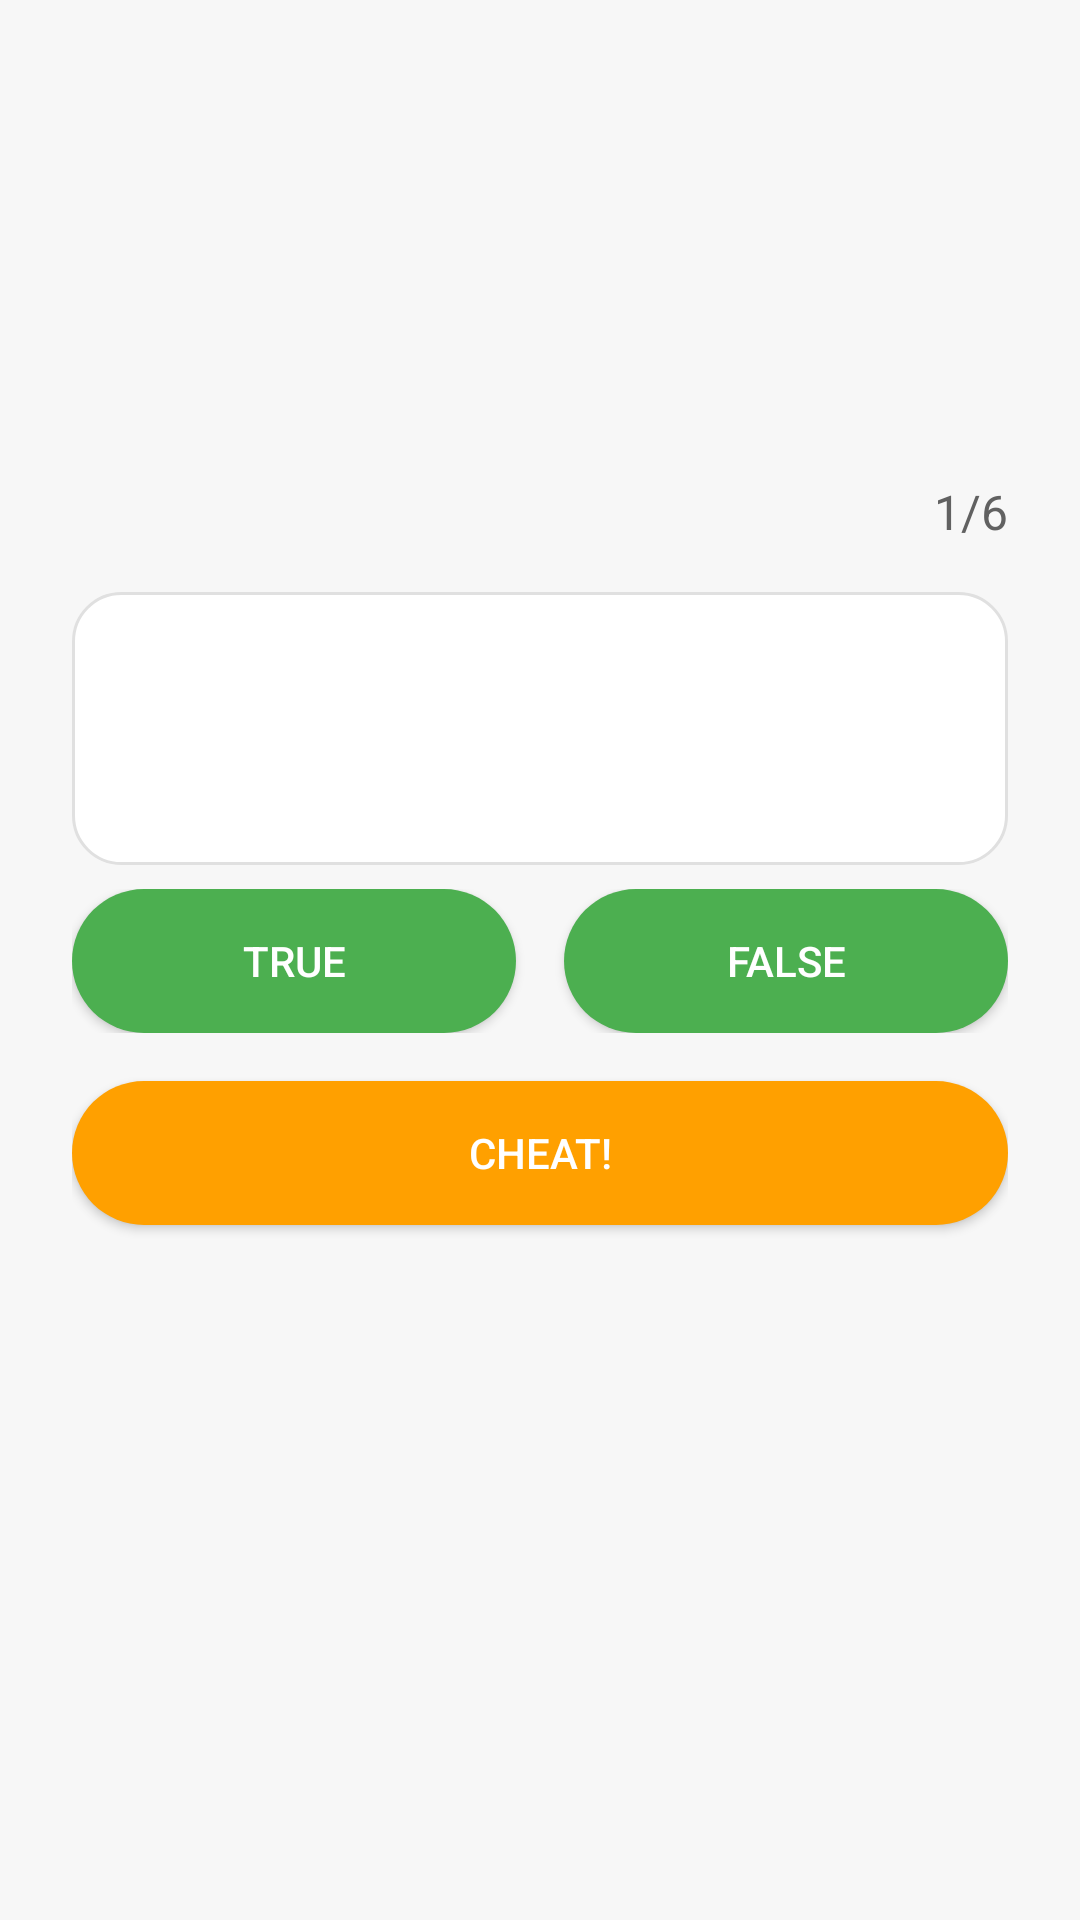

Reconstruct the res/layout file that produces this screen, plus the resources it refers to.
<!-- AndroidManifest.xml: application theme Theme.GeoQuiz -->
<!-- res/layout/activity_quiz.xml -->
<?xml version="1.0" encoding="utf-8"?>
<LinearLayout xmlns:android="http://schemas.android.com/apk/res/android"
    android:layout_width="match_parent"
    android:layout_height="match_parent"
    android:orientation="vertical"
    android:gravity="center"
    android:padding="24dp"
    android:background="@drawable/bg_quiz_gradient">

    
    <LinearLayout
        android:id="@+id/quiz_container"
        android:layout_width="match_parent"
        android:layout_height="wrap_content"
        android:orientation="vertical"
        android:gravity="center_horizontal"
        android:layout_gravity="center">

        
        <LinearLayout
            android:layout_width="match_parent"
            android:layout_height="wrap_content"
            android:orientation="horizontal"
            android:gravity="end|center_vertical"
            android:paddingBottom="16dp">

            <TextView
                android:id="@+id/question_counter_text_view"
                android:layout_width="wrap_content"
                android:layout_height="wrap_content"
                android:text="1/6"
                android:textColor="@color/text_secondary"
                android:textSize="16sp" />
        </LinearLayout>

        
        <LinearLayout
            android:layout_width="match_parent"
            android:layout_height="wrap_content"
            android:background="@drawable/bg_question_card"
            android:padding="24dp"
            android:orientation="vertical"
            android:layout_marginBottom="8dp">

            <TextView
                android:id="@+id/question_text_view"
                android:layout_width="wrap_content"
                android:layout_height="wrap_content"
                android:textColor="@color/text_primary"
                android:textSize="20sp"
                android:padding="8dp" />
        </LinearLayout>

        
        <TextView
            android:id="@+id/answered_label_text_view"
            android:layout_width="wrap_content"
            android:layout_height="wrap_content"
            android:text="ANSWERED"
            android:textColor="@color/primary_green"
            android:textStyle="bold"
            android:visibility="gone"
            android:layout_marginBottom="16dp" />

        
        <LinearLayout
            android:layout_width="match_parent"
            android:layout_height="wrap_content"
            android:orientation="horizontal"
            android:gravity="center"
            android:layout_marginBottom="16dp">

            <Button
                android:id="@+id/true_button"
                android:layout_width="0dp"
                android:layout_height="wrap_content"
                android:layout_weight="1"
                android:layout_marginEnd="8dp"
                android:background="@drawable/bg_primary_button"
                android:text="@string/true_button"
                android:textColor="@android:color/white" />

            <Button
                android:id="@+id/false_button"
                android:layout_width="0dp"
                android:layout_height="wrap_content"
                android:layout_weight="1"
                android:layout_marginStart="8dp"
                android:background="@drawable/bg_primary_button"
                android:text="@string/false_button"
                android:textColor="@android:color/white" />
        </LinearLayout>

        
        <Button
            android:id="@+id/cheat_button"
            android:layout_width="match_parent"
            android:layout_height="wrap_content"
            android:layout_marginBottom="24dp"
            android:background="@drawable/bg_secondary_button"
            android:text="Cheat!"
            android:textColor="@android:color/white" />

        
        <LinearLayout
            android:layout_width="match_parent"
            android:layout_height="wrap_content"
            android:orientation="horizontal"
            android:gravity="center">

            <ImageButton
                android:id="@+id/prev_button"
                android:layout_width="48dp"
                android:layout_height="48dp"
                android:background="@android:color/transparent"
                android:scaleType="fitCenter"
                android:src="@drawable/arrow_left"
                android:contentDescription="@string/prev_button" />

            <ImageButton
                android:id="@+id/next_button"
                android:layout_width="48dp"
                android:layout_height="48dp"
                android:background="@android:color/transparent"
                android:scaleType="fitCenter"
                android:src="@drawable/arrow_right"
                android:contentDescription="@string/next_button" />

        </LinearLayout>
    </LinearLayout>

    
    <LinearLayout
        android:id="@+id/score_container"
        android:layout_width="match_parent"
        android:layout_height="wrap_content"
        android:orientation="vertical"
        android:gravity="center"
        android:layout_gravity="center"
        android:visibility="gone">

        <TextView
            android:id="@+id/final_score_label_text_view"
            android:layout_width="wrap_content"
            android:layout_height="wrap_content"
            android:text="FINAL SCORE"
            android:textColor="@color/text_secondary"
            android:textStyle="bold"
            android:textSize="24sp"
            android:layout_marginBottom="12dp" />

        <TextView
            android:id="@+id/final_score_value_text_view"
            android:layout_width="wrap_content"
            android:layout_height="wrap_content"
            android:text="0/0"
            android:textColor="@color/primary_green"
            android:textSize="32sp"
            android:textStyle="bold"
            android:layout_marginBottom="24dp" />

        <Button
            android:id="@+id/try_again_button"
            android:layout_width="match_parent"
            android:layout_height="wrap_content"
            android:background="@drawable/bg_primary_button"
            android:text="TRY AGAIN"
            android:textColor="@android:color/white" />
    </LinearLayout>

</LinearLayout>
<!-- resources referenced by this layout -->
<resources>
  <color name="primary_green">#FF4CAF50</color>
  <color name="text_primary">#FF212121</color>
  <color name="text_secondary">#FF616161</color>
  <!-- drawable bg_primary_button (drawable) -->
  <?xml version="1.0" encoding="utf-8"?>
  <shape xmlns:android="http://schemas.android.com/apk/res/android">
      <solid android:color="@color/primary_green" />
      <corners android:radius="24dp" />
      <padding
          android:left="16dp"
          android:top="10dp"
          android:right="16dp"
          android:bottom="10dp" />
  </shape>
  <!-- drawable bg_question_card (drawable) -->
  <?xml version="1.0" encoding="utf-8"?>
  <shape xmlns:android="http://schemas.android.com/apk/res/android">
      <solid android:color="@color/card_background" />
      <corners android:radius="16dp" />
      <padding
          android:left="16dp"
          android:top="16dp"
          android:right="16dp"
          android:bottom="16dp" />
      <stroke
          android:width="1dp"
          android:color="@color/card_stroke" />
  </shape>
  <!-- drawable bg_quiz_gradient (drawable) -->
  <?xml version="1.0" encoding="utf-8"?>
  <shape xmlns:android="http://schemas.android.com/apk/res/android">
      <solid android:color="@color/background_light" />
  </shape>
  <!-- drawable bg_secondary_button (drawable) -->
  <?xml version="1.0" encoding="utf-8"?>
  <shape xmlns:android="http://schemas.android.com/apk/res/android">
      <solid android:color="@color/secondary_orange" />
      <corners android:radius="24dp" />
      <padding
          android:left="16dp"
          android:top="10dp"
          android:right="16dp"
          android:bottom="10dp" />
  </shape>
  <string name="false_button">False</string>
  <string name="next_button">Next</string>
  <string name="prev_button">Prev</string>
  <string name="true_button">True</string>
  <style name="Theme.GeoQuiz" parent="android:Theme.Material.Light.NoActionBar">
          <item name="android:windowBackground">@color/background_light</item>
          <item name="android:colorBackground">@color/background_light</item>
          <item name="android:textColorPrimary">@color/text_primary</item>
          <item name="android:textColorSecondary">@color/text_secondary</item>
          <item name="android:statusBarColor">@color/primary_green_dark</item>
          <item name="android:navigationBarColor">@color/background_light</item>
      </style>
  <color name="card_background">#FFFFFFFF</color>
  <color name="card_stroke">#FFE0E0E0</color>
  <color name="background_light">#FFF7F7F7</color>
  <color name="secondary_orange">#FFFFA000</color>
  <color name="primary_green_dark">#FF388E3C</color>
</resources>
